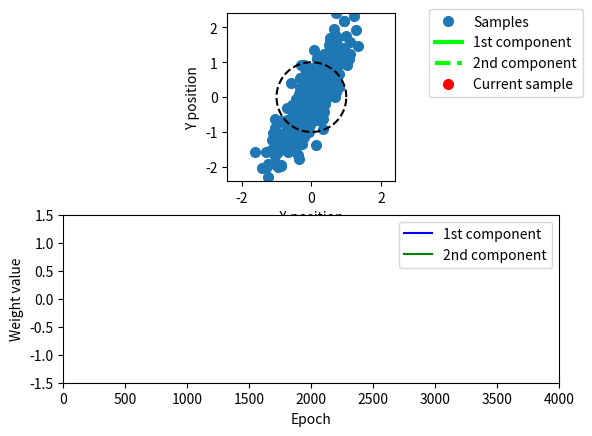

Recreate this plot in Python.
#!/usr/bin/env python
# -*- coding: utf-8 -*-

# Reference:
# from website: http://jeremy.fix.free.fr/Softwares/neural_pca.html 

# Simulation of the Generalized Hebbien Learning rule
# http://dspace.mit.edu/bitstream/handle/1721.1/6976/AITR-1086.pdf?sequence=2
import numpy 
import matplotlib.pyplot as plt
import matplotlib.animation as animation

# Function to generate samples according to a gaussian distribution
# _________________________________________________________________

mu1 = 0.0
std1 = 1.0
mu2 = 0.0
std2 = 0.25
orientation = numpy.random.random() * numpy.pi
nb_samples = 400

def gauss_distrib(theta, mu1, std1, mu2, std2, nb_samples):
    samples = numpy.zeros((nb_samples,2));
    for i in range(nb_samples):
        u1 = numpy.random.random();
        u2 = numpy.random.random();
        T1 = numpy.sqrt(-2 * numpy.log(u1)) * numpy.cos(2*numpy.pi*u2);
        T2 = numpy.sqrt(-2 * numpy.log(u1)) * numpy.sin(2*numpy.pi*u2);
        
        samples[i,0] = mu1 +  (std1*T1 * numpy.cos(theta) - std2*T2 * numpy.sin(theta));
        samples[i,1] = mu2 +  (std1*T1 * numpy.sin(theta) + std2*T2 * numpy.cos(theta));	
    return samples

# We precompute the samples
samples = gauss_distrib(orientation, mu1,std1,mu2,std2,nb_samples)

# Center the data
# _______________________________

samples[:,0] -= numpy.mean(samples[:,0])
samples[:,1] -=numpy.mean(samples[:,1])

# Functions to update the network
# _______________________________

# 2 inputs, 2 outputs
weights = 0.1*(numpy.random.random((2,2)))

# For keeping track of the weights
weights_history = weights.copy().reshape((4,1))

initial_lrate = 0.5
lrate_history = numpy.array([initial_lrate])
presented_example = numpy.zeros((2,1))

def update_data():
    global weights, presented_example, weights_history, lrate_history
    
    # We take a random sample
    index_sample = numpy.random.randint(0,nb_samples)
    
    presented_example[0] = samples[index_sample,0]
    presented_example[1] = samples[index_sample,1]
    output = numpy.zeros((2,1))
    
    # We compute the output from this input
    for j in range(2):
        for i in range(2):
            output[j] += weights[i][j] * samples[index_sample,i]
    
    # Update the weights with the Sanger's rule
    oldweights = weights.copy()
    
    for j in range(2):
        for i in range(2):
            weights[i][j] = oldweights[i][j] + update_data.lrate * ( samples[index_sample,i]*output[j])
            for k in range(0,j+1):
                weights[i][j] -= update_data.lrate * output[j]* oldweights[i][k] * output[k]

    # Keep track of the evolution of the weights and learning rate, for display purpose only
    if(weights_history.shape[1] >= update_data.maxepoch):
        weights_history = numpy.hstack((weights_history[:,1:],weights.reshape((4,1))))
        lrate_history = numpy.append(lrate_history[1:], [update_data.lrate])
    else:
        weights_history = numpy.hstack((weights_history,weights.reshape((4,1))))
        lrate_history = numpy.append(lrate_history, [update_data.lrate])

    update_data.epoch = update_data.epoch + 1
    
    # Update the learning rate
    update_data.lrate = update_data.initial_lrate / (float(update_data.epoch)/nb_samples+1.0)


update_data.epoch = 1
update_data.maxepoch = nb_samples * 10 # 10 presentations of all the samples
update_data.initial_lrate = initial_lrate
update_data.lrate = update_data.initial_lrate

# Functions to deal with the display
# __________________________________

fig = plt.figure(facecolor='white')
ax_samples = fig.add_subplot(211)
plt.xlabel('X position')
plt.ylabel('Y position')

ax_weights = fig.add_subplot(212)
plt.xlabel('Epoch')
plt.ylabel('Weight value')

ax_samples.plot(samples[:,0], samples[:,1],'o', markersize=7, label='Samples')
# 1st component
line0, = ax_samples.plot([0.0, weights[0][0]], [0.0, weights[0][1]], color='#00FF00', linewidth = 3, label='1st component')
# 2nd component
line1, = ax_samples.plot([0.0, weights[1][0]], [0.0, weights[1][1]], '--',color='#00FF00', linewidth = 3, label='2nd component')
# Draw a circle of unitary radius for checking the norms of the weights
ax_samples.plot(numpy.cos(numpy.linspace(0,2*numpy.pi,100)), numpy.sin(numpy.linspace(0,2*numpy.pi,100)),'k--');
# Show the currently processed sample in red
selected_sample, = ax_samples.plot([presented_example[0]], [presented_example[1]], 'or', markersize = 7, label='Current sample')

ax_samples.set_xlim(-max(max(numpy.abs(samples[:,0])),max(numpy.abs(samples[:,1]))), max(max(numpy.abs(samples[:,0])),max(numpy.abs(samples[:,1]))))
ax_samples.set_ylim(-max(max(numpy.abs(samples[:,0])),max(numpy.abs(samples[:,1]))), max(max(numpy.abs(samples[:,0])),max(numpy.abs(samples[:,1]))))
ax_samples.set_aspect('equal')
ax_samples.legend(loc=(1.2,0.5))

# Manage the display of the weights and learning rates
plot_weights_history0, = ax_weights.plot([0.0], weights_history[0,:], 'b', label='1st component')
plot_weights_history1, = ax_weights.plot([0.0], weights_history[1,:], 'b')
plot_weights_history2, = ax_weights.plot([0.0], weights_history[2,:], 'g', label='2nd component')
plot_weights_history3, = ax_weights.plot([0.0], weights_history[3,:], 'g')
plot_lrate_history, = ax_weights.plot([0.0], lrate_history, 'r')
ax_weights.set_xlim(0, update_data.maxepoch)
ax_weights.set_ylim(-1.5, 1.5)
ax_weights.legend()


def init_draw():
    line0.set_data([],[])
    line1.set_data([],[])
    selected_sample.set_data([],[])
    plot_weights_history0.set_data([],[])
    plot_weights_history1.set_data([],[])
    plot_weights_history2.set_data([],[])
    plot_weights_history3.set_data([],[])
    plot_lrate_history.set_data([],[])
    return line0, line1, selected_sample, plot_weights_history0, plot_weights_history1, plot_lrate_history    

def updatefig(i):

    update_data()

    # Update the data to display
    line0.set_data([0.0, weights[0][0]], [0.0, weights[1][0]])
    line1.set_data([0.0, weights[0][1]], [0.0, weights[1][1]])

    selected_sample.set_data([presented_example[0]], [presented_example[1]])

    plot_weights_history0.set_xdata(numpy.arange(0,numpy.size(weights_history[0,:])))
    plot_weights_history0.set_ydata(weights_history[0,:])

    plot_weights_history1.set_xdata(numpy.arange(0,numpy.size(weights_history[1,:])))
    plot_weights_history1.set_ydata(weights_history[1,:])

    plot_weights_history2.set_xdata(numpy.arange(0,numpy.size(weights_history[2,:])))
    plot_weights_history2.set_ydata(weights_history[2,:])

    plot_weights_history3.set_xdata(numpy.arange(0,numpy.size(weights_history[3,:])))
    plot_weights_history3.set_ydata(weights_history[3,:])

    plot_lrate_history.set_xdata(numpy.arange(0,numpy.size(lrate_history)))
    plot_lrate_history.set_ydata(lrate_history)

    return line0, line1, selected_sample, plot_weights_history0, plot_weights_history1, plot_weights_history2, plot_weights_history3, plot_lrate_history

# def onclick(event):
#     global weights
#     weights = 4.0 * (numpy.random.random((2,2)) - 0.5)
#     update_data.epoch = 0   
# cid = fig.canvas.mpl_connect('button_press_event', onclick)


ani = animation.FuncAnimation(fig, updatefig, interval=20, init_func=init_draw, blit=True)
plt.show()
